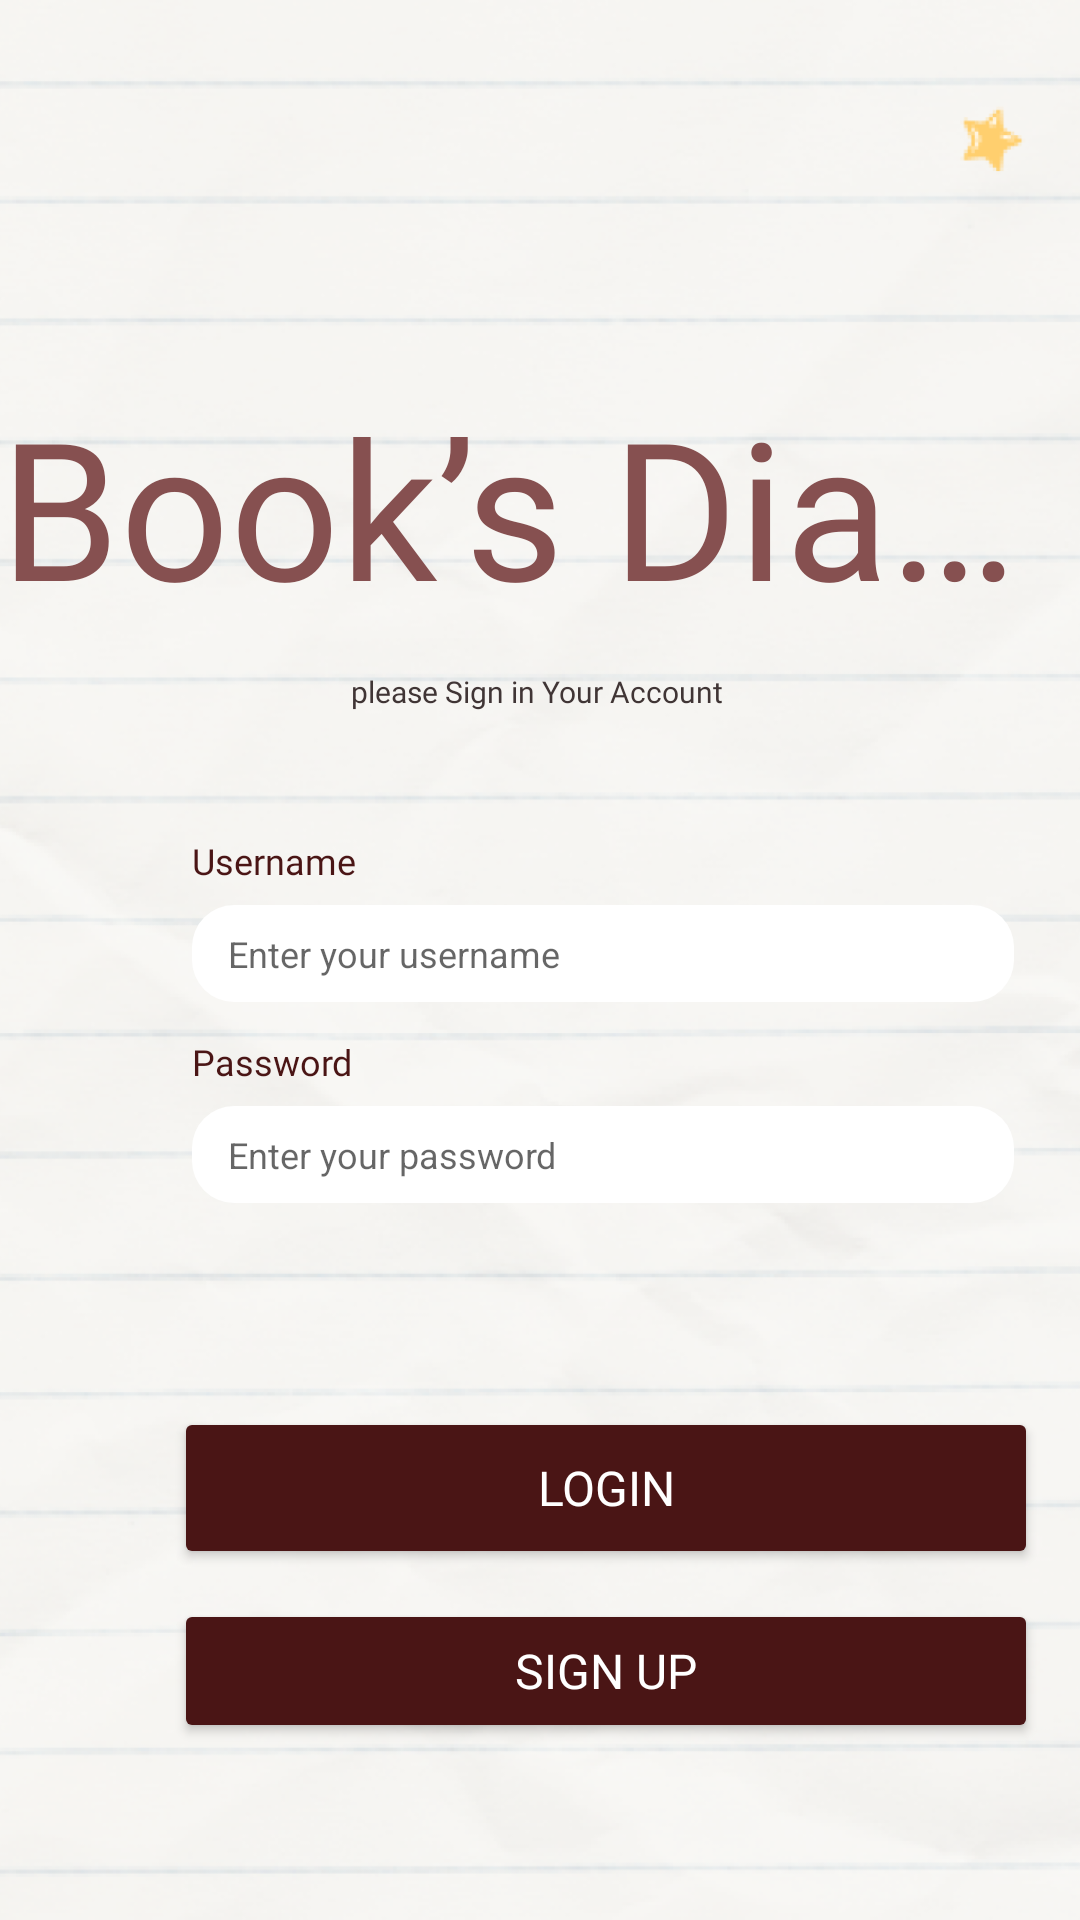

Reconstruct the res/layout file that produces this screen, plus the resources it refers to.
<!-- AndroidManifest.xml: application theme Theme.Footer -->
<!-- res/layout/login.xml -->
<?xml version="1.0" encoding="utf-8"?>
<FrameLayout
    xmlns:android="http://schemas.android.com/apk/res/android"
    xmlns:app="http://schemas.android.com/apk/res-auto"
    xmlns:tools="http://schemas.android.com/tools"
    android:id="@+id/container_login"
    android:layout_width="match_parent"
    android:layout_height="745dp"
    android:background="@drawable/main_container_main">
    <ImageView
        android:id="@+id/image_background_login"
        android:layout_width="413dp"
        android:layout_height="872dp"
        android:layout_gravity="top|left"
        android:layout_marginLeft="-1dp"
        android:layout_marginTop="-29dp"
        android:scaleType="centerInside"
        android:src="@drawable/image_background_login" />

    <LinearLayout
        android:id="@+id/container_input"
        android:layout_width="298dp"
        android:layout_height="62dp"
        android:layout_marginLeft="52dp"
        android:layout_marginTop="275dp"
        android:layout_gravity="top|left"
        android:gravity="left|center_vertical"
        android:orientation="vertical"
        android:paddingLeft="12dp"
        android:paddingRight="12dp">

        <TextView
            android:id="@+id/text_input_username_title"
            android:layout_width="match_parent"
            android:layout_height="20dp"
            android:gravity="left|center_vertical"
            android:includeFontPadding="false"
            android:maxLines="1"
            android:fontFamily="@font/roboto_medium"
            android:singleLine="true"
            android:text="Username"
            android:textColor="#FF4A1515"
            android:textSize="12sp" />

        <LinearLayout
            android:id="@+id/container_input_username"
            android:layout_width="match_parent"
            android:layout_height="wrap_content"
            android:layout_marginTop="4dp"
            android:background="@drawable/image_book_box"
            android:clipToPadding="false"
            android:gravity="left|center_vertical"
            android:orientation="horizontal"
            android:paddingBottom="8dp"
            android:paddingLeft="12dp"
            android:paddingRight="12dp"
            android:paddingTop="8dp"
            tools:ignore="DuplicateIds">

            <EditText
                android:id="@+id/text_input"
                android:layout_width="match_parent"
                android:layout_height="wrap_content"
                android:layout_weight="1"
                android:background="@null"
                android:hint="Enter your username"
                android:inputType="text"
                android:textColor="#FF000000"
                android:textSize="12sp" />


        </LinearLayout>
    </LinearLayout>

    <Button
        android:id="@+id/btn_login"
        android:layout_width="288dp"
        android:layout_height="54dp"
        android:layout_marginLeft="58dp"
        android:layout_marginTop="469dp"
        android:layout_gravity="top|left"
        android:backgroundTint="#FF4A1515"
        android:text="Login"
        android:textColor="#FFFFFFFF"
        android:textSize="16dp"
        android:fontFamily="@font/roboto_medium" />

    <LinearLayout
        android:id="@+id/container_input_password"
        android:layout_width="298dp"
        android:layout_height="62dp"
        android:layout_marginLeft="52dp"
        android:layout_marginTop="342dp"
        android:layout_gravity="top|left"
        android:gravity="left|center_vertical"
        android:orientation="vertical"
        android:paddingLeft="12dp"
        android:paddingRight="12dp">

        <TextView
            android:id="@+id/text_input_password_title"
            android:layout_width="match_parent"
            android:layout_height="20dp"
            android:gravity="left|center_vertical"
            android:includeFontPadding="false"
            android:maxLines="1"
            android:singleLine="true"
            android:text="Password"
            android:fontFamily="@font/roboto_medium"
            android:textColor="#FF4A1515"
            android:textSize="12sp" />

        <LinearLayout
            android:id="@+id/container_input_password_textfield"
            android:layout_width="match_parent"
            android:layout_height="wrap_content"
            android:layout_marginTop="4dp"
            android:background="@drawable/image_book_box"
            android:clipToPadding="false"
            android:gravity="left|center_vertical"
            android:orientation="horizontal"
            android:paddingBottom="8dp"
            android:paddingLeft="12dp"
            android:paddingRight="12dp"
            android:paddingTop="8dp">

            <EditText
                android:id="@+id/text_input_password_textfield_text"
                android:layout_width="match_parent"
                android:layout_height="wrap_content"
                android:layout_weight="1"
                android:background="@null"
                android:hint="Enter your password"
                android:inputType="textPassword"
                android:textColor="#FF000000"
                android:textSize="12sp" />
        </LinearLayout>

    </LinearLayout>



    <Button
        android:id="@+id/btn_signup"
        android:layout_width="288dp"
        android:layout_height="wrap_content"
        android:layout_gravity="top|left"
        android:layout_marginLeft="58dp"
        android:layout_marginTop="533dp"
        android:backgroundTint="#FF4A1515"
        android:fontFamily="@font/roboto_medium"
        android:text="Sign Up"
        android:textColor="#FFFFFFFF"
        android:textSize="16dp" />

    <TextView
        android:id="@+id/text_please_sign_in"
        android:layout_width="wrap_content"
        android:layout_height="22dp"
        android:layout_marginRight="0.5dp"
        android:layout_marginTop="225dp"
        android:layout_gravity="center_horizontal"
        android:gravity="left|top"
        android:fontFamily="@font/roboto_medium"
        android:includeFontPadding="false"
        android:lineHeight="22dp"
        android:text="please Sign in Your Account"
        android:textColor="#FF403535"
        android:textSize="10sp" />

    <TextView
        android:id="@+id/text_books_diary"
        android:layout_width="wrap_content"
        android:layout_height="114dp"
        android:layout_marginTop="115dp"
        android:layout_marginBottom="-27.5dp"
        android:layout_gravity="center_horizontal"
        android:gravity="left|center_vertical"
        android:includeFontPadding="false"
        android:fontFamily="@font/rochester"
        android:maxLines="1"
        android:singleLine="true"
        android:text="Book’s Diary "
        android:textColor="#FF865050"
        android:textSize="64dp" />


</FrameLayout>
<!-- resources referenced by this layout -->
<resources>
  <!-- drawable image_background_login: png bitmap (drawable, 383280 bytes) -->
  <!-- drawable image_book_box (drawable) -->
  <?xml version="1.0" encoding="utf-8"?>
  <shape xmlns:android="http://schemas.android.com/apk/res/android"
    android:shape="rectangle">
      <solid android:color="#FFFFFFFF" /><corners android:radius="14dp" />
  </shape>
  <style name="Theme.Footer" parent="Theme.MaterialComponents.DayNight.NoActionBar">
          
          <item name="colorPrimary">@color/purple_500</item>
          <item name="colorPrimaryVariant">@color/purple_700</item>
          <item name="colorOnPrimary">@color/white</item>
          
          <item name="colorSecondary">@color/teal_200</item>
          <item name="colorSecondaryVariant">@color/teal_700</item>
          <item name="colorOnSecondary">@color/black</item>
          
          <item name="android:statusBarColor">?attr/colorPrimaryVariant</item>
          
      </style>
  <!-- not gathered from this repository: default colours our renderer supplied (Android Studio template values) -->
  <color name="purple_500">#FF6200EE</color>
  <color name="purple_700">#FF3700B3</color>
  <color name="teal_200">#FF03DAC5</color>
  <color name="teal_700">#FF018786</color>
  <color name="black">#FF000000</color>
  <color name="white">#FFFFFFFF</color>
</resources>
